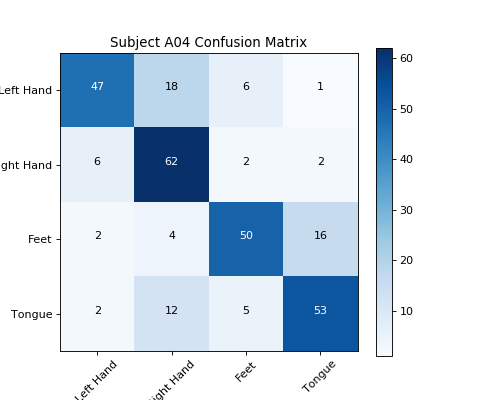

The table this chart was drawn from, first rows:
, Left Hand, Right Hand, Feet, Tongue
Left Hand, 47, 18, 6, 1
Right Hand, 6, 62, 2, 2
Feet, 2, 4, 50, 16
Tongue, 2, 12, 5, 53
